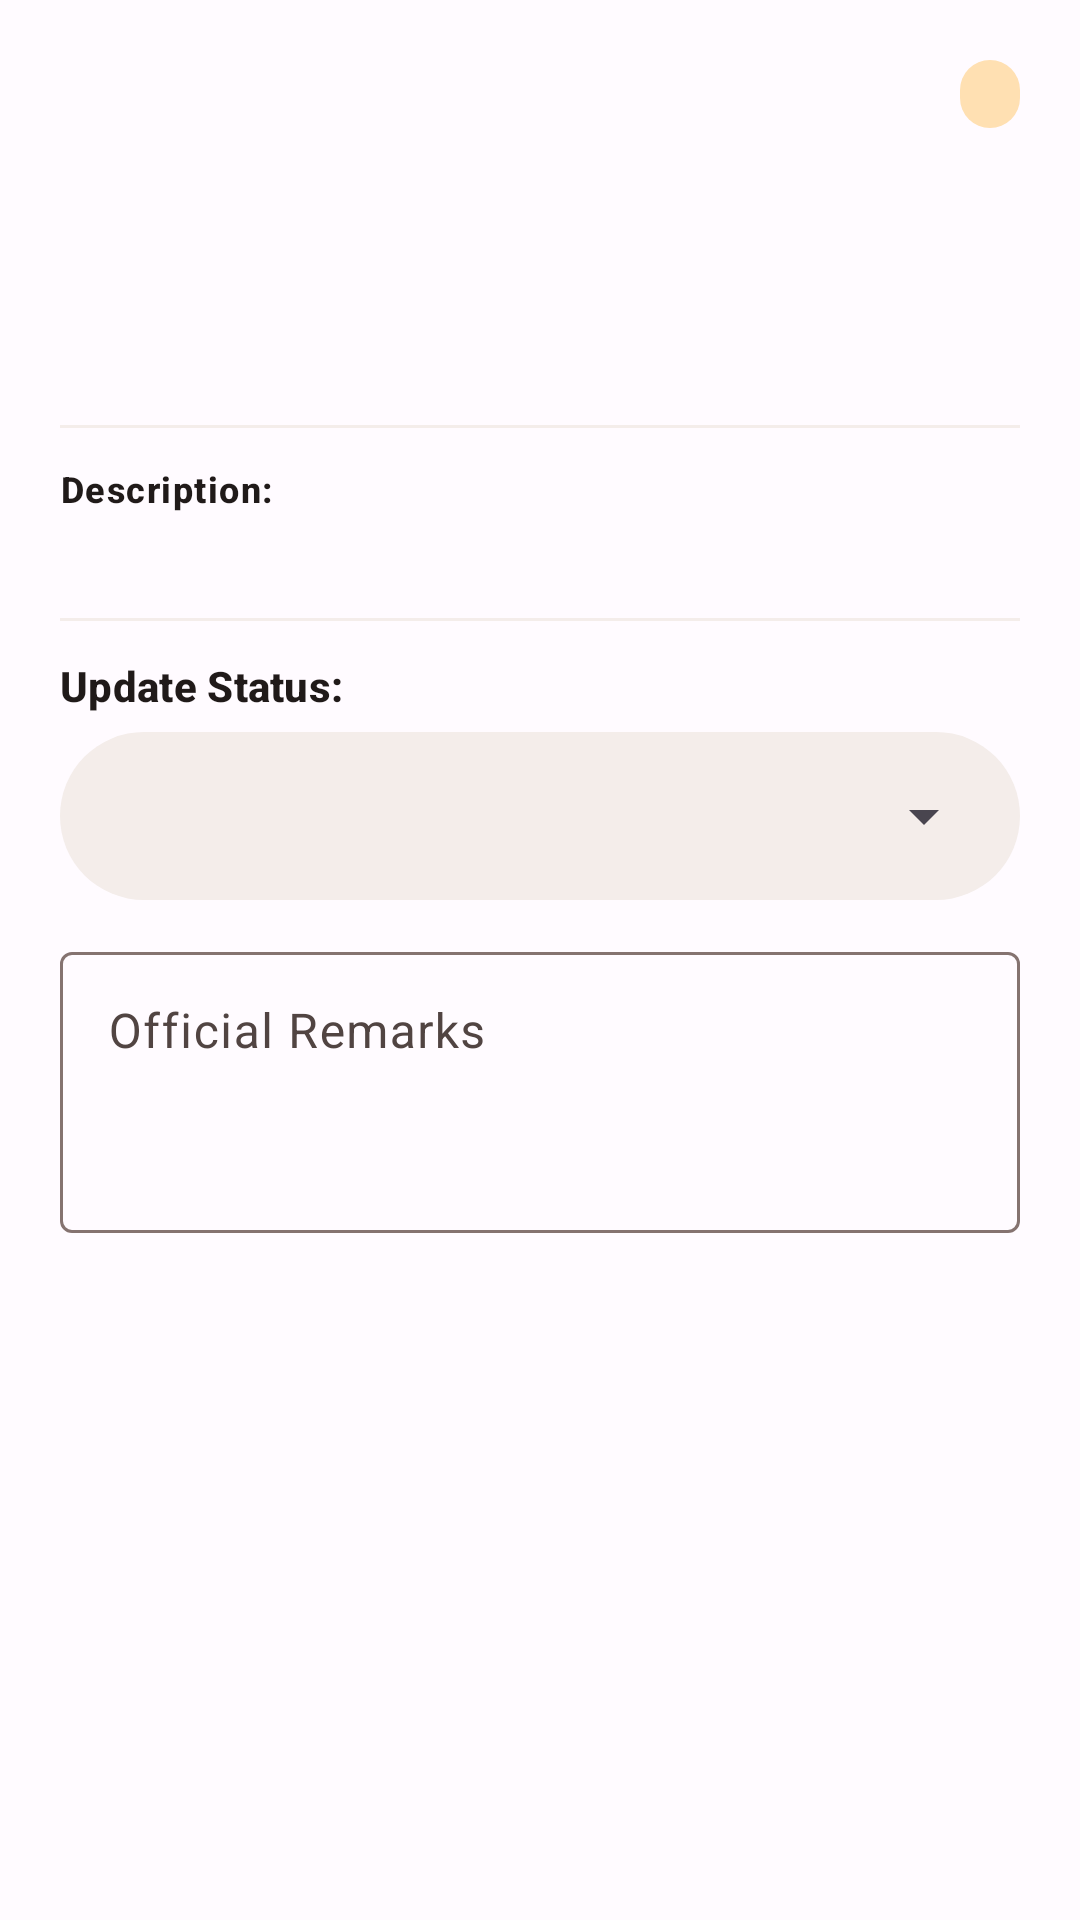

Here is an Android app screen rendered from its layout file. Give the layout XML and the strings, colors and styles it references.
<!-- AndroidManifest.xml: application theme Theme.IServeKo -->
<!-- res/layout/dialog_complaint_detail.xml -->
<?xml version="1.0" encoding="utf-8"?>
<androidx.core.widget.NestedScrollView xmlns:android="http://schemas.android.com/apk/res/android"
    xmlns:tools="http://schemas.android.com/tools"
    android:layout_width="match_parent"
    android:layout_height="wrap_content">

    <LinearLayout
        android:layout_width="match_parent"
        android:layout_height="wrap_content"
        android:orientation="vertical"
        android:padding="20dp">

        <RelativeLayout
            android:layout_width="match_parent"
            android:layout_height="wrap_content">

            <TextView
                android:id="@+id/dialogCategory"
                android:layout_width="wrap_content"
                android:layout_height="wrap_content"
                android:layout_alignParentStart="true"
                android:layout_toStartOf="@id/dialogStatusBadge"
                android:textAppearance="@style/TextAppearance.Material3.LabelLarge"
                android:textColor="@color/dash_orange"
                android:textStyle="bold"
                tools:text="Complaint" />

            <TextView
                android:id="@+id/dialogStatusBadge"
                android:layout_width="wrap_content"
                android:layout_height="wrap_content"
                android:layout_alignParentEnd="true"
                android:background="@drawable/bg_status_badge"
                android:paddingHorizontal="10dp"
                android:paddingVertical="4dp"
                android:textAppearance="?attr/textAppearanceLabelSmall"
                android:textStyle="bold"
                tools:text="PENDING" />
        </RelativeLayout>

        <TextView
            android:id="@+id/dialogSubject"
            android:layout_width="match_parent"
            android:layout_height="wrap_content"
            android:layout_marginTop="8dp"
            android:textAppearance="@style/TextAppearance.Material3.TitleMedium"
            android:textColor="@color/onSurface"
            android:textStyle="bold"
            tools:text="Broken streetlight on Purok 3" />

        <TextView
            android:id="@+id/dialogResidentInfo"
            android:layout_width="match_parent"
            android:layout_height="wrap_content"
            android:layout_marginTop="4dp"
            android:textAppearance="@style/TextAppearance.Material3.BodySmall"
            android:textColor="@color/onSurfaceVariant"
            tools:text="Resident: Juan Dela Cruz (juan@gmail.com)" />

        <TextView
            android:id="@+id/dialogSubmittedAt"
            android:layout_width="match_parent"
            android:layout_height="wrap_content"
            android:layout_marginTop="2dp"
            android:textAppearance="@style/TextAppearance.Material3.LabelSmall"
            android:textColor="@color/outline"
            tools:text="Submitted: Nov 04, 2026, 05:30 PM" />

        <TextView
            android:id="@+id/dialogLocation"
            android:layout_width="match_parent"
            android:layout_height="wrap_content"
            android:layout_marginTop="4dp"
            android:textAppearance="@style/TextAppearance.Material3.BodySmall"
            android:textColor="@color/onSurfaceVariant"
            tools:text="📍 Location: Purok 3 Near Chapel" />

        <View
            android:layout_width="match_parent"
            android:layout_height="1dp"
            android:layout_marginVertical="12dp"
            android:background="@color/surfaceVariant" />

        <TextView
            android:layout_width="wrap_content"
            android:layout_height="wrap_content"
            android:text="@string/complaints_desc_label"
            android:textAppearance="@style/TextAppearance.Material3.LabelMedium"
            android:textColor="@color/onSurface"
            android:textStyle="bold" />

        <TextView
            android:id="@+id/dialogDescription"
            android:layout_width="match_parent"
            android:layout_height="wrap_content"
            android:layout_marginTop="4dp"
            android:textAppearance="@style/TextAppearance.Material3.BodyMedium"
            android:textColor="@color/onSurface"
            tools:text="The streetlight has been dark for 3 days." />

        <View
            android:layout_width="match_parent"
            android:layout_height="1dp"
            android:layout_marginVertical="12dp"
            android:background="@color/surfaceVariant" />

        <TextView
            android:layout_width="wrap_content"
            android:layout_height="wrap_content"
            android:text="@string/complaints_update_status_label"
            android:textAppearance="@style/TextAppearance.Material3.LabelLarge"
            android:textColor="@color/onSurface"
            android:textStyle="bold" />

        <FrameLayout
            android:layout_width="match_parent"
            android:layout_height="wrap_content"
            android:layout_marginTop="6dp"
            android:background="@drawable/bg_status_badge"
            android:backgroundTint="@color/surfaceVariant"
            android:paddingHorizontal="8dp"
            android:paddingVertical="4dp">

            <Spinner
                android:id="@+id/dialogSpinnerStatus"
                android:layout_width="match_parent"
                android:layout_height="48dp"
                android:spinnerMode="dropdown" />
        </FrameLayout>

        <com.google.android.material.textfield.TextInputLayout
            android:layout_width="match_parent"
            android:layout_height="wrap_content"
            android:layout_marginTop="12dp"
            android:hint="@string/complaints_remarks_label">

            <com.google.android.material.textfield.TextInputEditText
                android:id="@+id/dialogInputRemarks"
                android:layout_width="match_parent"
                android:layout_height="wrap_content"
                android:gravity="top|start"
                android:inputType="textCapSentences|textMultiLine"
                android:minLines="3"
                android:maxLines="6" />
        </com.google.android.material.textfield.TextInputLayout>

    </LinearLayout>
</androidx.core.widget.NestedScrollView>
<!-- resources referenced by this layout -->
<resources>
  <color name="dash_orange">#9A4D00</color>
  <color name="onSurface">#201A19</color>
  <color name="onSurfaceVariant">#514442</color>
  <color name="outline">#857370</color>
  <color name="surfaceVariant">#F4EDEA</color>
  <!-- drawable bg_status_badge (drawable) -->
  <?xml version="1.0" encoding="utf-8"?>
  <shape xmlns:android="http://schemas.android.com/apk/res/android"
      android:shape="rectangle">
      <corners android:radius="50dp" />
      <solid android:color="@color/status_pending_bg" />
  </shape>
  <string name="complaints_desc_label">Description:</string>
  <string name="complaints_remarks_label">Official Remarks</string>
  <string name="complaints_update_status_label">Update Status:</string>
  <style name="Theme.IServeKo" parent="Base.Theme.IServeKo" />
  <color name="status_pending_bg">#FFFFE0B2</color>
  <style name="Base.Theme.IServeKo" parent="Theme.Material3.DayNight.NoActionBar">
          <item name="colorPrimary">@color/primary</item>
          <item name="colorOnPrimary">@color/onPrimary</item>
          <item name="colorPrimaryContainer">@color/primaryContainer</item>
          <item name="colorOnPrimaryContainer">@color/onPrimaryContainer</item>
  
          <item name="colorSecondary">@color/secondary</item>
          <item name="colorOnSecondary">@color/onSecondary</item>
          <item name="colorSecondaryContainer">@color/secondaryContainer</item>
          <item name="colorOnSecondaryContainer">@color/onSecondaryContainer</item>
  
          <item name="android:colorBackground">@color/surface</item>
          <item name="colorSurface">@color/surface</item>
          <item name="colorOnSurface">@color/onSurface</item>
          <item name="colorSurfaceVariant">@color/surfaceVariant</item>
          <item name="colorOnSurfaceVariant">@color/onSurfaceVariant</item>
          <item name="colorOutline">@color/outline</item>
  
          <item name="android:statusBarColor">@color/surface</item>
          <item name="android:windowLightStatusBar">true</item>
          <item name="android:navigationBarColor">@color/primary</item>
          <item name="android:windowActionModeOverlay">true</item>
      </style>
  <color name="primary">#B3261E</color>
  <color name="onPrimary">#FFFFFFFF</color>
  <color name="primaryContainer">#F9DEDC</color>
  <color name="onPrimaryContainer">#410E0B</color>
  <color name="secondary">#775A00</color>
  <color name="onSecondary">#FFFFFFFF</color>
  <color name="secondaryContainer">#FFDF91</color>
  <color name="onSecondaryContainer">#251A00</color>
  <color name="surface">#FFFBFF</color>
</resources>
